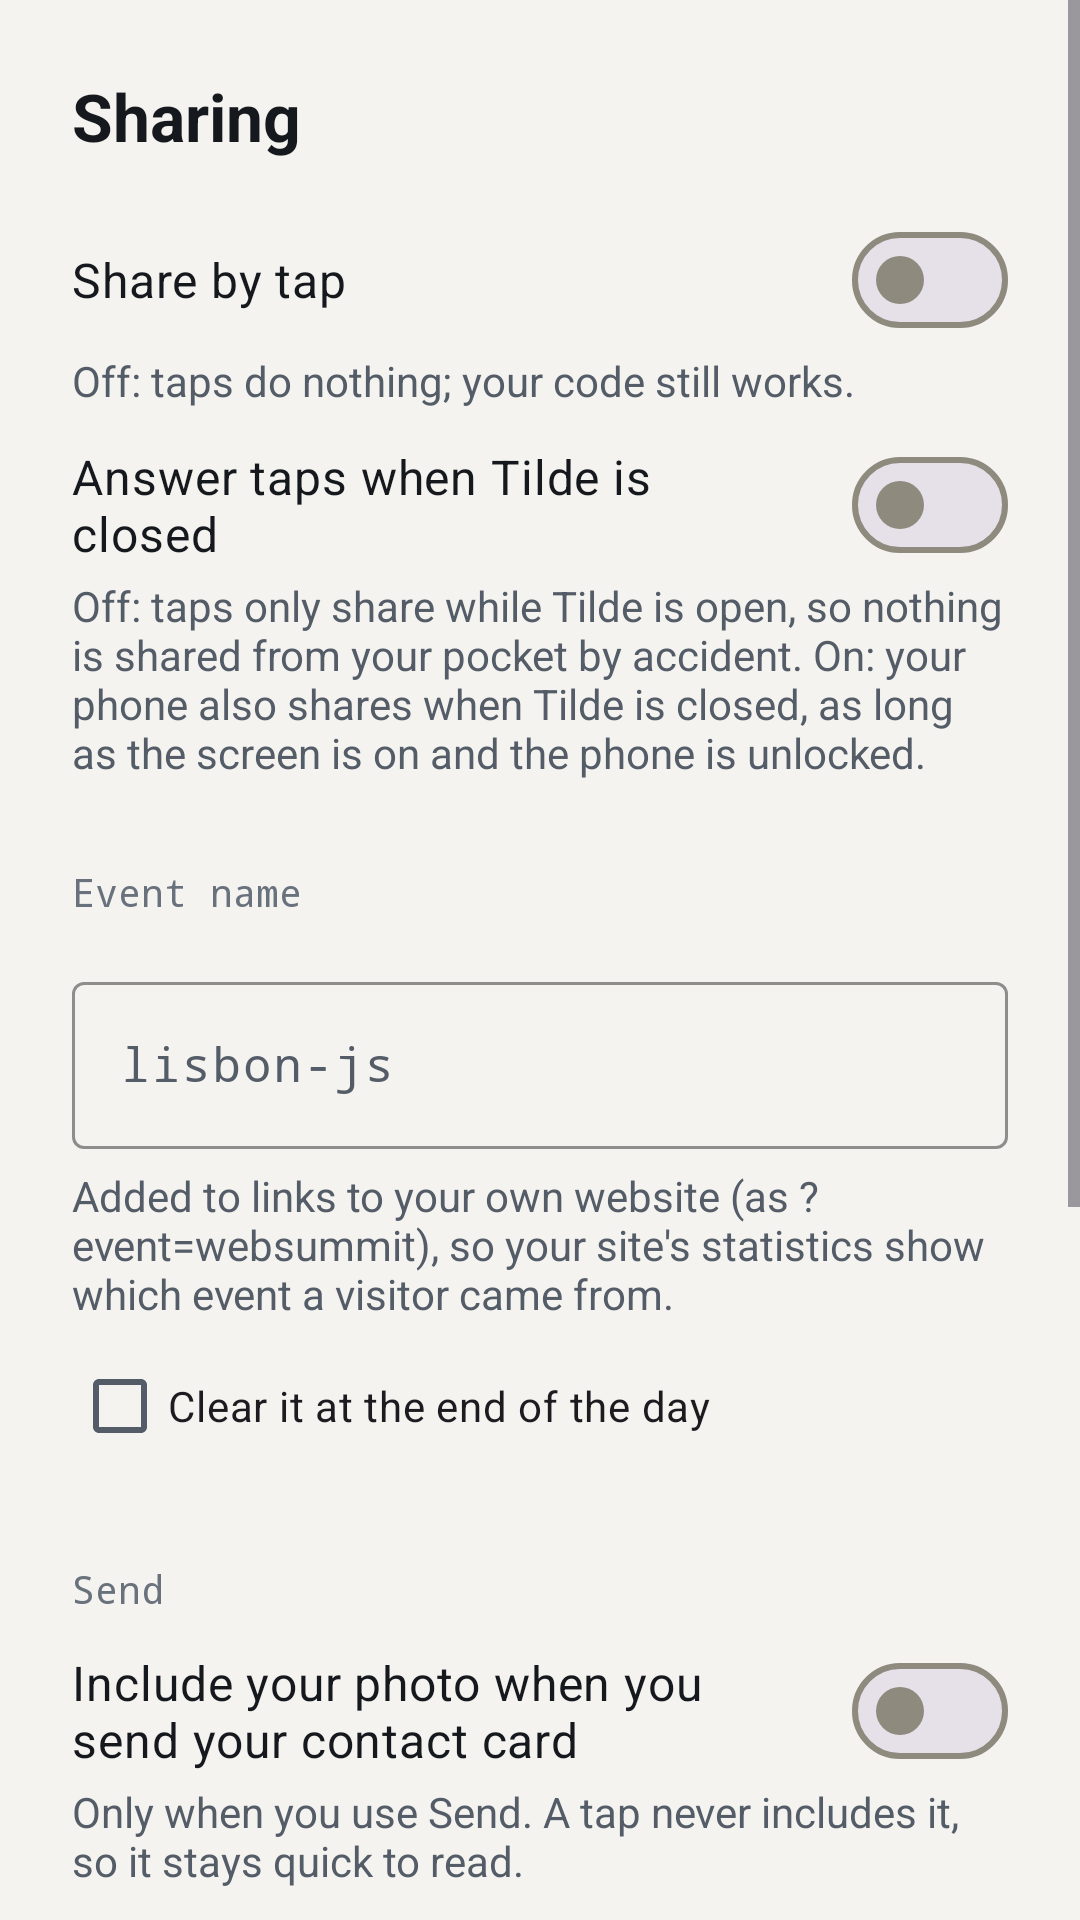

This screen was rendered from an Android layout file. Write that file and the resources it references.
<!-- AndroidManifest.xml: application theme Theme.Tilde -->
<!-- res/layout/page_sharing.xml -->
<?xml version="1.0" encoding="utf-8"?>
<ScrollView xmlns:android="http://schemas.android.com/apk/res/android"
    xmlns:app="http://schemas.android.com/apk/res-auto"
    style="@style/Panel"
    android:fitsSystemWindows="true">

    <LinearLayout
        android:layout_width="match_parent"
        android:layout_height="wrap_content"
        android:orientation="vertical"
        android:padding="24dp">

        <TextView style="@style/StepTitle" android:text="@string/settings_sharing" android:textSize="22sp" />

        <com.google.android.material.materialswitch.MaterialSwitch
            android:id="@+id/toggle"
            android:layout_width="match_parent"
            android:layout_height="wrap_content"
            android:layout_marginTop="16dp"
            android:minHeight="48dp"
            android:text="@string/toggle"
            android:textColor="@color/text"
            android:textSize="16sp" />

        <TextView style="@style/Hint" android:text="@string/toggle_detail" />

        <com.google.android.material.materialswitch.MaterialSwitch
            android:id="@+id/answer_when_closed"
            android:layout_width="match_parent"
            android:layout_height="wrap_content"
            android:layout_marginTop="8dp"
            android:minHeight="48dp"
            android:text="@string/answer_when_closed"
            android:textColor="@color/text"
            android:textSize="16sp" />

        <TextView style="@style/Hint" android:text="@string/answer_when_closed_detail" />

        <TextView style="@style/Label" android:layout_marginTop="28dp" android:text="@string/settings_event" />

        <com.google.android.material.textfield.TextInputLayout
            style="@style/Field"
            android:hint="@string/event_hint"
            android:labelFor="@id/event">

            <com.google.android.material.textfield.TextInputEditText
                android:id="@+id/event"
                android:layout_width="match_parent"
                android:layout_height="wrap_content"
                android:fontFamily="monospace"
                android:imeOptions="actionDone"
                android:importantForAutofill="no"
                android:inputType="text" />
        </com.google.android.material.textfield.TextInputLayout>

        <TextView style="@style/Hint" android:layout_marginTop="6dp" android:text="@string/event_detail" />

        <com.google.android.material.checkbox.MaterialCheckBox
            android:id="@+id/event_auto_clear"
            android:layout_width="wrap_content"
            android:layout_height="wrap_content"
            android:layout_marginTop="4dp"
            android:text="@string/event_auto_clear" />

        <TextView style="@style/Label" android:layout_marginTop="28dp" android:text="@string/share_send" />

        <com.google.android.material.materialswitch.MaterialSwitch
            android:id="@+id/send_photo"
            android:layout_width="match_parent"
            android:layout_height="wrap_content"
            android:minHeight="48dp"
            android:text="@string/send_photo"
            android:textColor="@color/text"
            android:textSize="16sp" />

        <TextView style="@style/Hint" android:text="@string/send_photo_detail" />

        <TextView style="@style/Label" android:layout_marginTop="28dp" android:text="@string/settings_share_screen" />

        <com.google.android.material.materialswitch.MaterialSwitch
            android:id="@+id/full_brightness"
            android:layout_width="match_parent"
            android:layout_height="wrap_content"
            android:layout_marginTop="8dp"
            android:minHeight="48dp"
            android:text="@string/share_full_brightness"
            android:textColor="@color/text"
            android:textSize="16sp" />

        <TextView style="@style/Hint" android:text="@string/share_full_brightness_detail" />

        <com.google.android.material.materialswitch.MaterialSwitch
            android:id="@+id/keep_screen_on"
            android:layout_width="match_parent"
            android:layout_height="wrap_content"
            android:layout_marginTop="8dp"
            android:minHeight="48dp"
            android:text="@string/share_keep_screen_on"
            android:textColor="@color/text"
            android:textSize="16sp" />

        <TextView style="@style/Hint" android:text="@string/share_keep_screen_on_detail" />

        <com.google.android.material.materialswitch.MaterialSwitch
            android:id="@+id/vibrate"
            android:layout_width="match_parent"
            android:layout_height="wrap_content"
            android:layout_marginTop="8dp"
            android:minHeight="48dp"
            android:text="@string/share_vibrate"
            android:textColor="@color/text"
            android:textSize="16sp" />

        <com.google.android.material.button.MaterialButton
            android:id="@+id/page_done"
            style="@style/Widget.Material3.Button.TextButton"
            android:layout_width="wrap_content"
            android:layout_height="wrap_content"
            android:layout_gravity="end"
            android:layout_marginTop="24dp"
            android:text="@string/write_close" />
    </LinearLayout>
</ScrollView>
<!-- resources referenced by this layout -->
<resources>
  <color name="text">#15181D</color>
  <string name="answer_when_closed">Answer taps when Tilde is closed</string>
  <string name="answer_when_closed_detail">Off: taps only share while Tilde is open, so nothing is shared from your pocket by accident. On: your phone also shares when Tilde is closed, as long as the screen is on and the phone is unlocked.</string>
  <string name="event_auto_clear">Clear it at the end of the day</string>
  <string name="event_detail">Added to links to your own website (as ?event=websummit), so your site\'s statistics show which event a visitor came from.</string>
  <string name="event_hint">lisbon-js</string>
  <string name="send_photo">Include your photo when you send your contact card</string>
  <string name="send_photo_detail">Only when you use Send. A tap never includes it, so it stays quick to read.</string>
  <string name="settings_event">Event name</string>
  <string name="settings_share_screen">Share screen</string>
  <string name="settings_sharing">Sharing</string>
  <string name="share_full_brightness">Full brightness on the Share screen</string>
  <string name="share_full_brightness_detail">Helps the code scan in dim rooms. Your usual brightness comes back on the other tabs.</string>
  <string name="share_keep_screen_on">Keep the screen on while Tilde is open</string>
  <string name="share_keep_screen_on_detail">Taps only work with the screen on, so it\'s best left on at events.</string>
  <string name="share_send">Send</string>
  <string name="share_vibrate">Vibrate when a tap is read</string>
  <string name="toggle">Share by tap</string>
  <string name="toggle_detail">Off: taps do nothing; your code still works.</string>
  <string name="write_close">Done</string>
  <style name="Field" parent="Widget.Material3.TextInputLayout.OutlinedBox">
          <item name="android:layout_width">match_parent</item>
          <item name="android:layout_height">wrap_content</item>
          <item name="android:layout_marginTop">8dp</item>
          <item name="boxStrokeColor">@color/accent</item>
          <item name="hintTextColor">@color/accent</item>
      </style>
  <style name="Hint">
          <item name="android:layout_width">match_parent</item>
          <item name="android:layout_height">wrap_content</item>
          <item name="android:textColor">@color/muted</item>
          <item name="android:textSize">14sp</item>
      </style>
  <style name="Label">
          <item name="android:layout_width">wrap_content</item>
          <item name="android:layout_height">wrap_content</item>
          <item name="android:layout_marginTop">24dp</item>
          <item name="android:layout_marginBottom">8dp</item>
          <item name="android:fontFamily">monospace</item>
          <item name="android:textColor">@color/dim</item>
          <item name="android:textSize">13sp</item>
      </style>
  <style name="Panel">
          <item name="android:layout_width">match_parent</item>
          <item name="android:layout_height">match_parent</item>
          <item name="android:fillViewport">true</item>
      </style>
  <style name="StepTitle">
          <item name="android:layout_width">match_parent</item>
          <item name="android:layout_height">wrap_content</item>
          <item name="android:textColor">@color/text</item>
          <item name="android:textSize">28sp</item>
          <item name="android:textStyle">bold</item>
      </style>
  <color name="accent">#A85F00</color>
  <color name="muted">#545C67</color>
  <color name="dim">#68717C</color>
  <color name="bg">#F4F3EF</color>
  <color name="accent_soft">#26A85F00</color>
  <color name="panel">#FFFFFF</color>
  <color name="panel_raised">#FFFFFF</color>
  <color name="field_outline">#8E8A7E</color>
  <color name="line">#E2E0D9</color>
  <style name="ThemeOverlay.Tilde.BottomSheet" parent="ThemeOverlay.Material3.BottomSheetDialog">
          <item name="colorSurfaceContainerLow">@color/panel</item>
      </style>
</resources>
